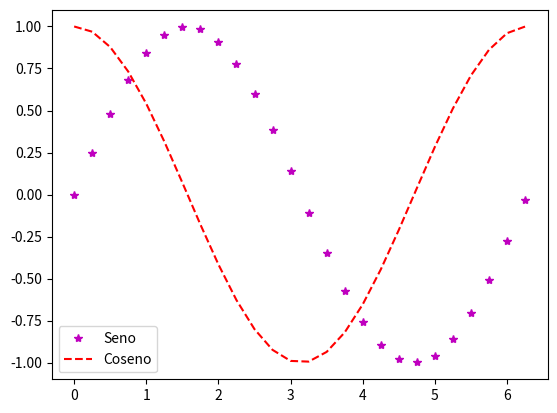

The matplotlib source for this figure:
# También se le puede colocar un label a los gráficos, 
# usando el parámetro label='Mi label'.
# Para que todos los labels se muestren juntos, 
# debemos ejecutar plt.legend() después de todos los gráficos, 
# una sóla vez justo antes de plt.show().

import numpy as np
import matplotlib.pyplot as plt

x = np.arange(0, 2*3.14 , 0.25)
plt.plot(x,np.sin(x),'m*',label='Seno')       # Magenta con estrellas
plt.plot(x,np.cos(x),'r--',label='Coseno')    # Rojo linea discontinua
plt.legend()
plt.show()


##########################################################################

# ¿Qué hace plt.legend()?
# plt.legend()
# muestra todos los labels de los gráficos en una sola leyenda.

# ¿Qué hace plt.show()?
# plt.show()
# muestra todos los gráficos en una sola ventana.

# ¿Qué hace plt.plot(x,np.sin(x),'m*',label='Seno')?
# plt.plot(x,np.sin(x),'m*',label='Seno')
# genera un gráfico de la función seno con color magenta y estrellas.

# ¿Qué hace plt.plot(x,np.cos(x),'r--',label='Coseno')?
# plt.plot(x,np.cos(x),'r--',label='Coseno')
# genera un gráfico de la función coseno con color rojo y linea discontinua.

# ¿Qué hace x = np.arange(0, 2*3.14 , 0.25)?
# x = np.arange(0, 2*3.14 , 0.25)
# genera una lista de números que van desde 0 hasta 2*3.14 con un paso de 0.25.

